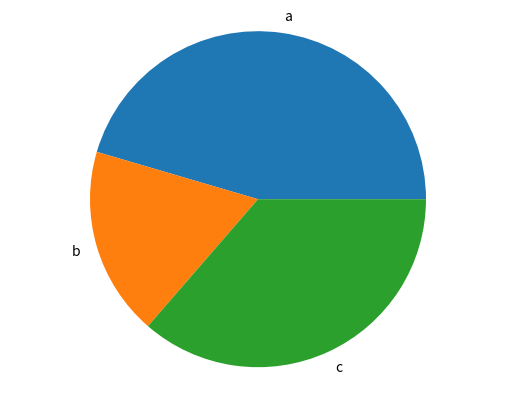

Write Python code to recreate this figure.
import matplotlib.pyplot as plt

def generate_bar_chart(labels, values):
    fig, ax = plt.subplots()
    ax.bar(labels, values)
    plt.show()

def generate_pie_chart(labels, values):
    fig, ax = plt.subplots()
    ax.pie(values, labels = labels)
    ax.axis('equal')
    plt.show()

if __name__ == '__main__':
    labels = ['a', 'b', 'c']
    values = [100, 40, 80]
    #generate_bar_chart(labels, values)
    generate_pie_chart(labels, values)